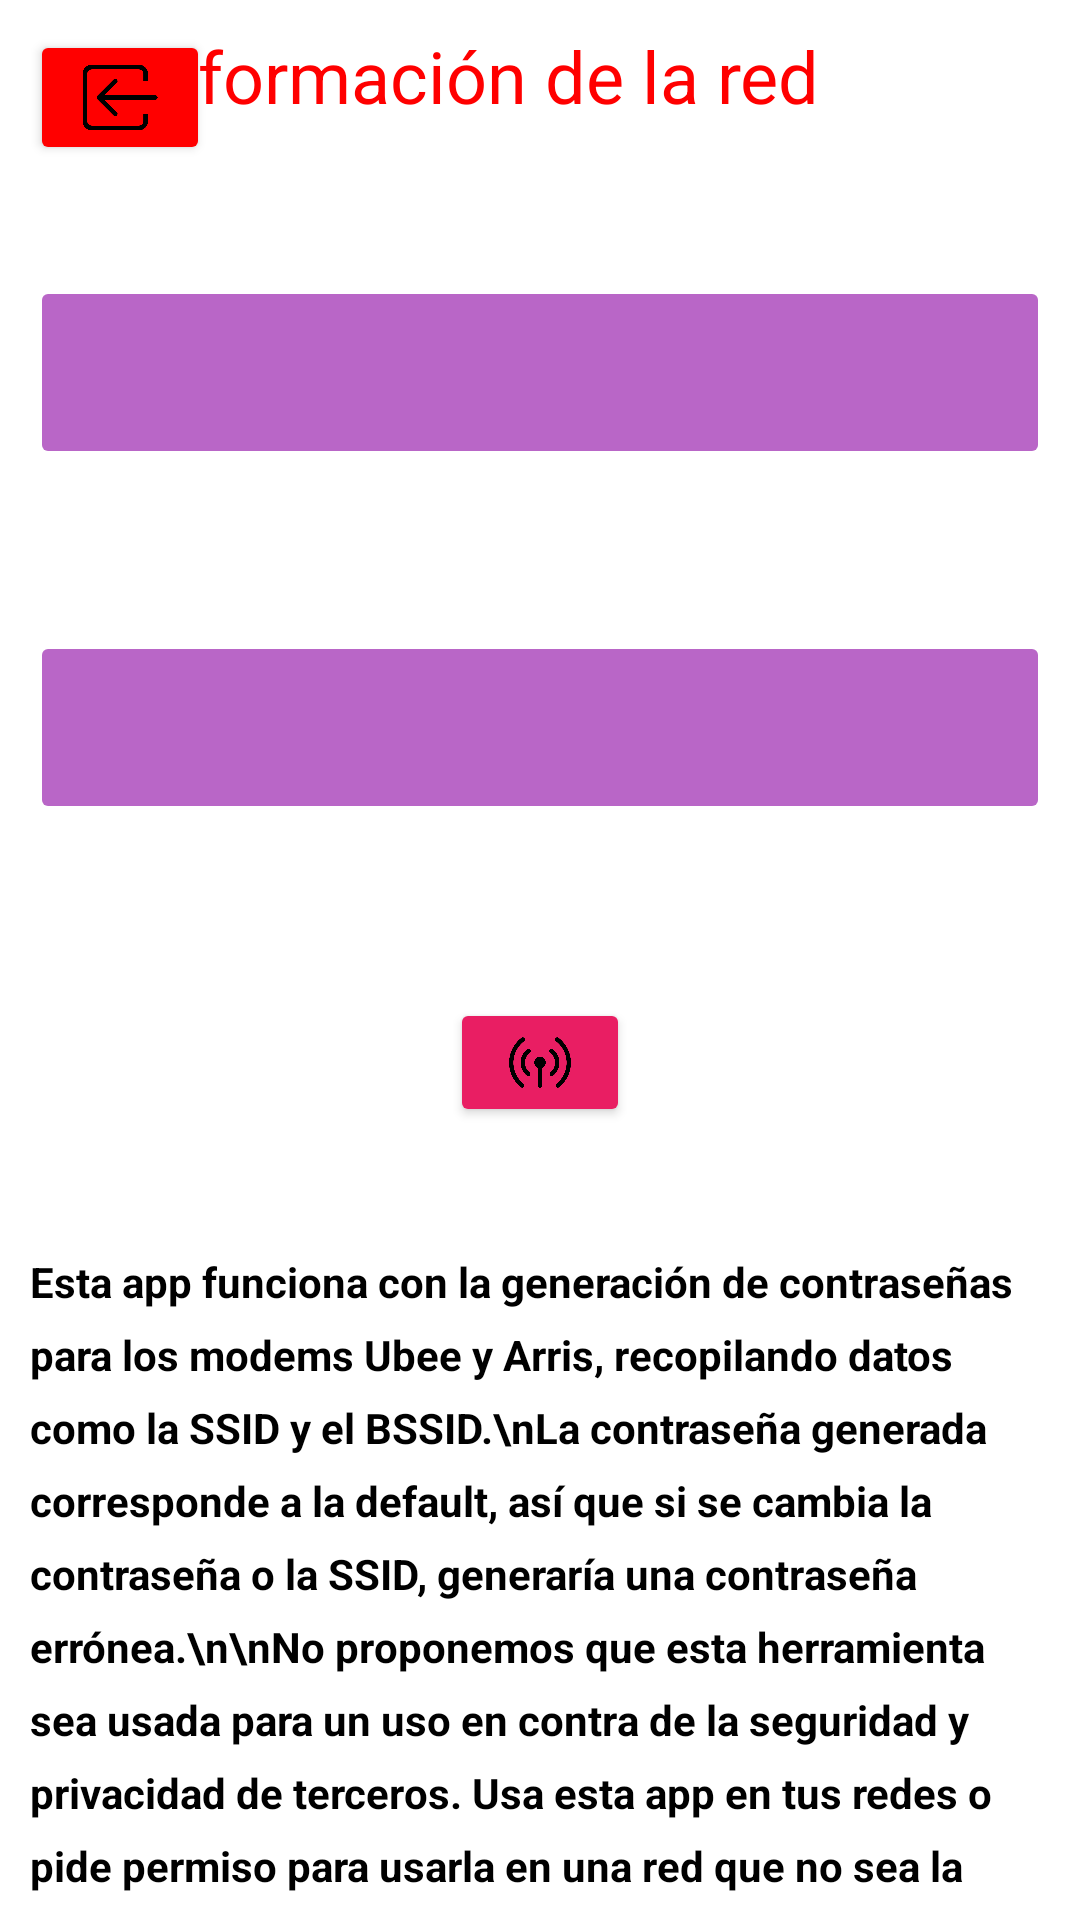

Write the Android layout XML for this screen, with the resource values it uses.
<!-- AndroidManifest.xml: application theme Theme.Wifi -->
<!-- res/layout/arris_activity_wifi_details.xml -->
<RelativeLayout xmlns:android="http://schemas.android.com/apk/res/android"
    android:layout_width="match_parent"
    android:layout_height="match_parent"

    >




    <TextView
        android:id="@+id/textView"
        android:layout_width="304dp"
        android:layout_height="41dp"
        android:layout_alignParentTop="true"
        android:layout_alignParentEnd="true"
        android:layout_marginTop="9dp"
        android:layout_marginEnd="10dp"
        android:text="Información de la red "
        android:textColor="#FF0000"
        android:textSize="24sp" />

    <LinearLayout
        android:id="@+id/ssidLayout"
        style="@style/Widget.AppCompat.Button.Colored"
        android:layout_width="match_parent"
        android:layout_height="wrap_content"
        android:layout_below="@+id/textView"
        android:layout_marginStart="10dp"
        android:layout_marginTop="42dp"
        android:layout_marginEnd="10dp"
        android:layout_marginBottom="48dp"
        android:backgroundTint="#B59C27B0"
        android:backgroundTintMode="src_atop"
        android:foregroundTint="#673AB7"
        android:orientation="horizontal"
        android:scrollbarStyle="outsideOverlay"
        android:stateListAnimator="@android:anim/bounce_interpolator">

        <TextView
            android:id="@+id/arrisssidTextView"
            android:layout_width="match_parent"
            android:layout_height="wrap_content"
            android:padding="10dp"
            android:textColor="#000000"
            android:textSize="18sp"
            android:textStyle="bold" />

    </LinearLayout>

    <LinearLayout
        android:id="@+id/passwordLayout"
        style="@style/Widget.AppCompat.Button.Colored"
        android:layout_width="match_parent"
        android:layout_height="wrap_content"
        android:layout_below="@+id/ssidLayout"
        android:layout_marginStart="10dp"
        android:layout_marginTop="6dp"
        android:layout_marginEnd="10dp"
        android:layout_marginBottom="48dp"
        android:backgroundTint="#B59C27B0"
        android:backgroundTintMode="src_atop"
        android:foregroundTint="#673AB7"
        android:orientation="horizontal"
        android:scrollbarStyle="outsideOverlay"
        android:stateListAnimator="@android:anim/bounce_interpolator">

        <TextView
            android:id="@+id/arrispasswordTextView"
            android:layout_width="match_parent"
            android:layout_height="wrap_content"
            android:padding="10dp"
            android:textColor="#000000"
            android:textSize="18sp"
            android:textStyle="bold" />
    </LinearLayout>

    <ImageButton
        android:id="@+id/arrisbackButton"
        style="@style/Widget.AppCompat.Button.Colored"
        android:layout_width="60dp"
        android:layout_height="45dp"
        android:layout_alignParentStart="true"
        android:layout_alignParentTop="true"
        android:layout_marginStart="10dp"
        android:layout_marginTop="10dp"
        android:backgroundTint="#FF0000"
        android:scaleType="fitCenter"
        android:src="@drawable/inicio"
        android:textAppearance="@style/TextAppearance.AppCompat.Body1" />

    <ImageButton
        android:id="@+id/connectButton"
        style="@style/Widget.AppCompat.Button.Colored"
        android:layout_width="111dp"
        android:layout_height="43dp"
        android:layout_below="@+id/passwordLayout"
        android:layout_alignParentStart="true"
        android:layout_alignParentEnd="true"
        android:layout_marginStart="150dp"
        android:layout_marginTop="10dp"
        android:layout_marginEnd="150dp"
        android:backgroundTint="#E91E63"
        android:scaleType="fitCenter"
        android:src="@drawable/ic_connect"
        android:textAppearance="@style/TextAppearance.AppCompat.Body1" />

    <TextView
        android:id="@+id/alerta"
        android:layout_width="394dp"
        android:layout_height="269dp"
        android:layout_below="@+id/connectButton"
        android:layout_alignParentStart="true"
        android:layout_alignParentEnd="true"
        android:layout_marginStart="10dp"
        android:layout_marginTop="42dp"
        android:layout_marginEnd="10dp"
        android:foregroundGravity="center"
        android:lineSpacingExtra="8sp"
        android:text="Esta app funciona con la generación de contraseñas para los modems Ubee y Arris, recopilando datos como la SSID y el BSSID.\nLa contraseña generada corresponde a la default, así que si se cambia la contraseña o la SSID, generaría una contraseña errónea.\n\nNo proponemos que esta herramienta sea usada para un uso en contra de la seguridad y privacidad de terceros. Usa esta app en tus redes o pide permiso para usarla en una red que no sea la tuya. :)"
        android:textColor="#000000"
        android:textStyle="bold" />

    <TextView
        android:id="@+id/passwordsTextView"
        android:layout_width="302dp"
        android:layout_height="82dp"
        android:layout_below="@+id/alerta"
        android:layout_alignParentEnd="true"
        android:layout_alignParentBottom="true"
        android:layout_marginTop="17dp"
        android:layout_marginEnd="62dp"
        android:layout_marginBottom="83dp"
        android:textColor="#000000" />

</RelativeLayout>
<!-- resources referenced by this layout -->
<resources>
  <!-- drawable ic_connect: png bitmap (drawable, 15631 bytes) -->
  <!-- drawable inicio: png bitmap (drawable, 4111 bytes) -->
  <style name="Theme.Wifi" parent="Theme.AppCompat.Light.NoActionBar">
          
          <item name="android:windowBackground">@color/background</item>
          <item name="android:colorBackground">@color/color_black_lighter</item>
          
      </style>
  <color name="background">#FFFFFF</color>
  <color name="color_black_lighter">#666666</color>
</resources>
